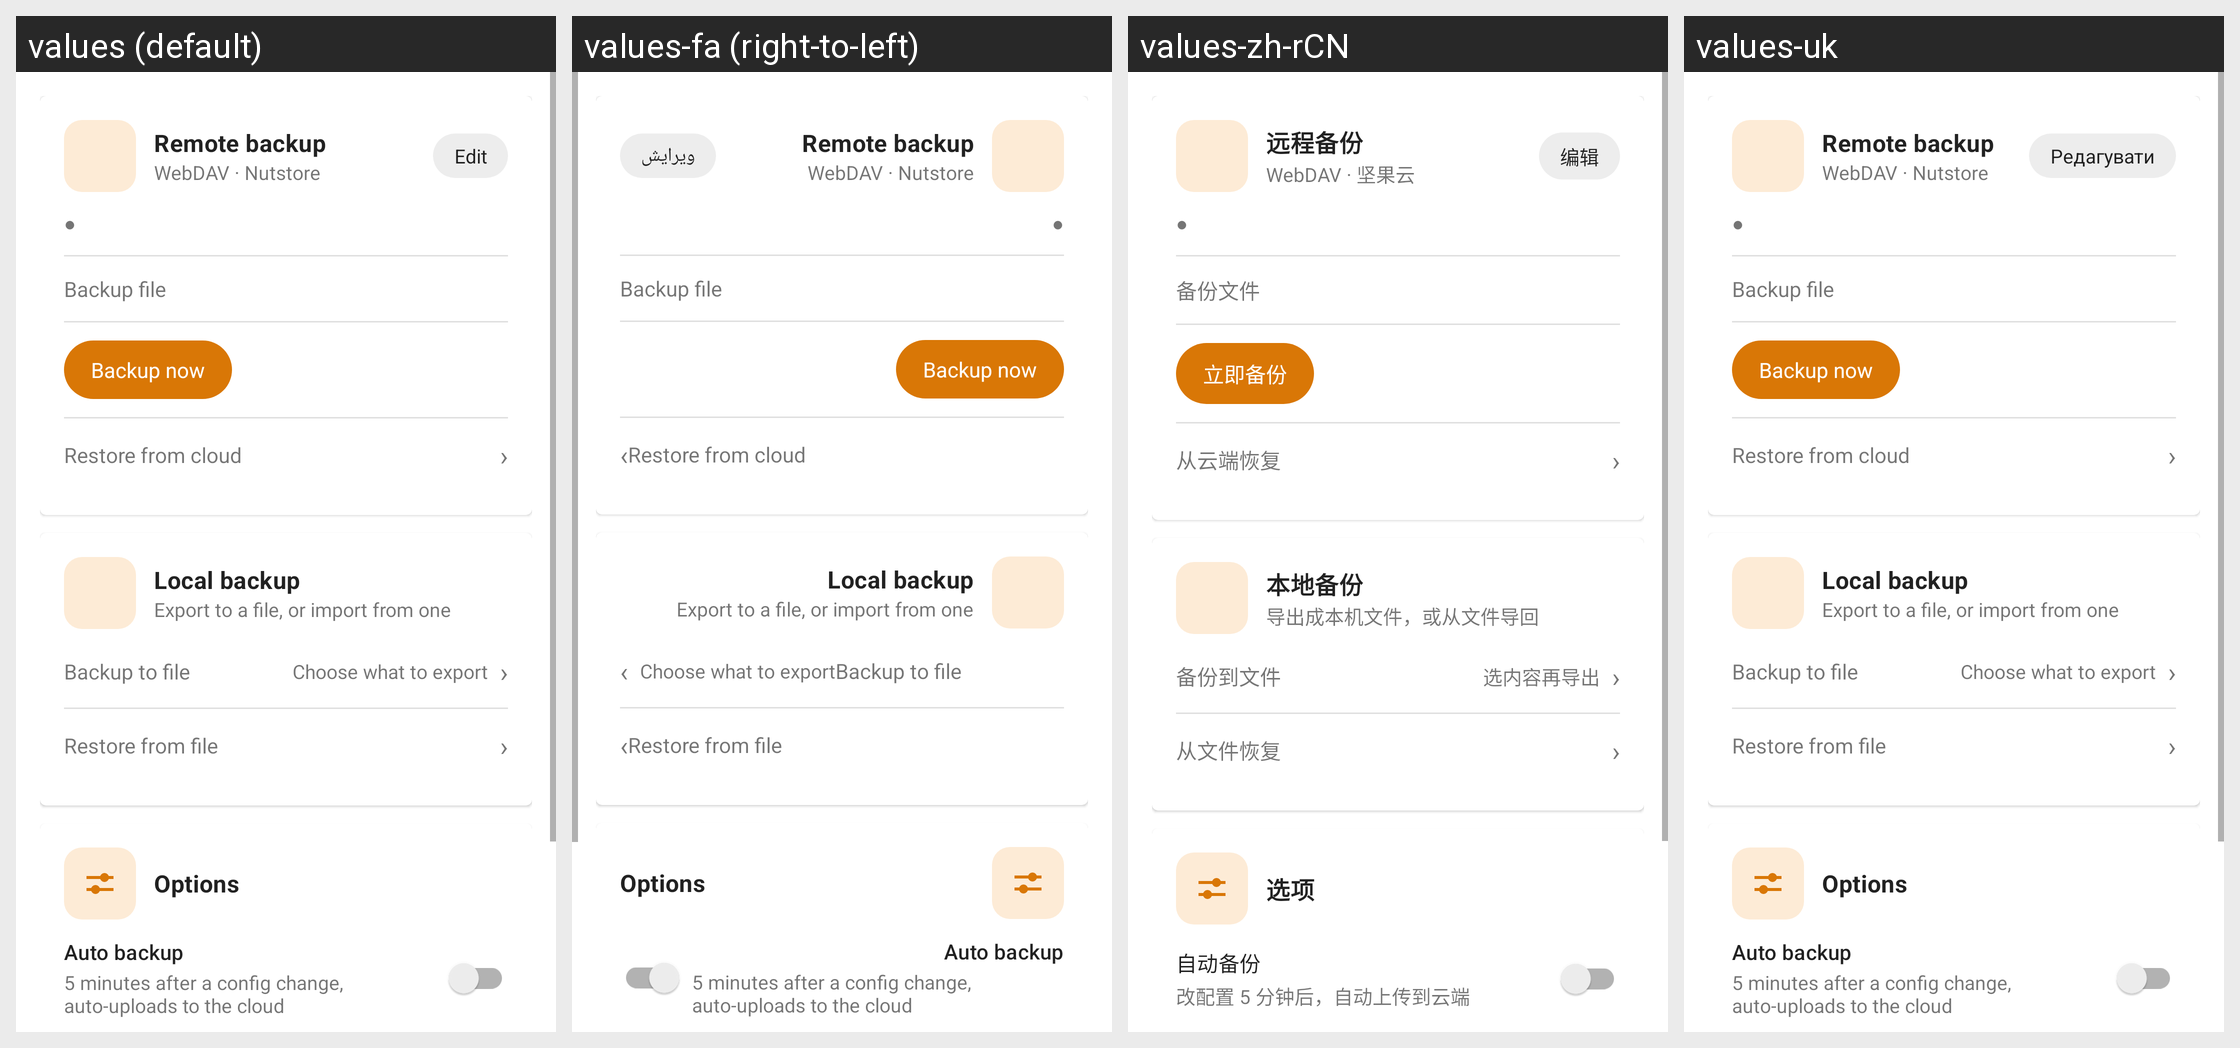

The Android screen above is rendered under several locales of the same app. Produce the string resources it draws, with the default and per-locale values.
Android screen res/layout/layout_backup.xml rendered under 4 locales, left to right: values (default), values-fa (right-to-left), values-zh-rCN, values-uk. Device: Nexus 5 (rendered at 1080×1920; each locale shown at half size, 540×960, under a caption strip naming it); theme Theme.Start.
Other locales in the repository, not shown: values-ar, values-be, values-de, values-es, values-fr, values-in, values-ja, values-ko, values-nb-rNO, values-pt-rBR, values-ru, values-tr, values-zh-rHK, values-zh-rTW.
Strings drawn on this screen, with the default value and each locale's value (text and hints the layout hard-codes, and strings that could not be matched under every locale, appear in the picture but are not listed):

backup_remote_title
  values: Remote backup
  values-fa: Remote backup  [not translated; the default value is used]
  values-zh-rCN: 远程备份
  values-uk: Remote backup  [not translated; the default value is used]

backup_remote_subtitle
  values: WebDAV · Nutstore
  values-fa: WebDAV · Nutstore  [not translated; the default value is used]
  values-zh-rCN: WebDAV · 坚果云
  values-uk: WebDAV · Nutstore  [not translated; the default value is used]

edit
  values: Edit
  values-fa: ویرایش
  values-zh-rCN: 编辑
  values-uk: Редагувати

webdav_file_name
  values: Backup file
  values-fa: Backup file  [not translated; the default value is used]
  values-zh-rCN: 备份文件
  values-uk: Backup file  [not translated; the default value is used]

webdav_backup_now
  values: Backup now
  values-fa: Backup now  [not translated; the default value is used]
  values-zh-rCN: 立即备份
  values-uk: Backup now  [not translated; the default value is used]

webdav_restore_cloud
  values: Restore from cloud
  values-fa: Restore from cloud  [not translated; the default value is used]
  values-zh-rCN: 从云端恢复
  values-uk: Restore from cloud  [not translated; the default value is used]

backup_local_title
  values: Local backup
  values-fa: Local backup  [not translated; the default value is used]
  values-zh-rCN: 本地备份
  values-uk: Local backup  [not translated; the default value is used]

backup_local_subtitle
  values: Export to a file, or import from one
  values-fa: Export to a file, or import from one  [not translated; the default value is used]
  values-zh-rCN: 导出成本机文件，或从文件导回
  values-uk: Export to a file, or import from one  [not translated; the default value is used]

local_backup_to_file
  values: Backup to file
  values-fa: Backup to file  [not translated; the default value is used]
  values-zh-rCN: 备份到文件
  values-uk: Backup to file  [not translated; the default value is used]

backup_local_export_hint
  values: Choose what to export
  values-fa: Choose what to export  [not translated; the default value is used]
  values-zh-rCN: 选内容再导出
  values-uk: Choose what to export  [not translated; the default value is used]

local_restore_from_file
  values: Restore from file
  values-fa: Restore from file  [not translated; the default value is used]
  values-zh-rCN: 从文件恢复
  values-uk: Restore from file  [not translated; the default value is used]

backup_options_title
  values: Options
  values-fa: Options  [not translated; the default value is used]
  values-zh-rCN: 选项
  values-uk: Options  [not translated; the default value is used]

auto_backup_title
  values: Auto backup
  values-fa: Auto backup  [not translated; the default value is used]
  values-zh-rCN: 自动备份
  values-uk: Auto backup  [not translated; the default value is used]

auto_backup_short
  values: 5 minutes after a config change, auto-uploads to the cloud
  values-fa: 5 minutes after a config change, auto-uploads to the cloud  [not translated; the default value is used]
  values-zh-rCN: 改配置 5 分钟后，自动上传到云端
  values-uk: 5 minutes after a config change, auto-uploads to the cloud  [not translated; the default value is used]
